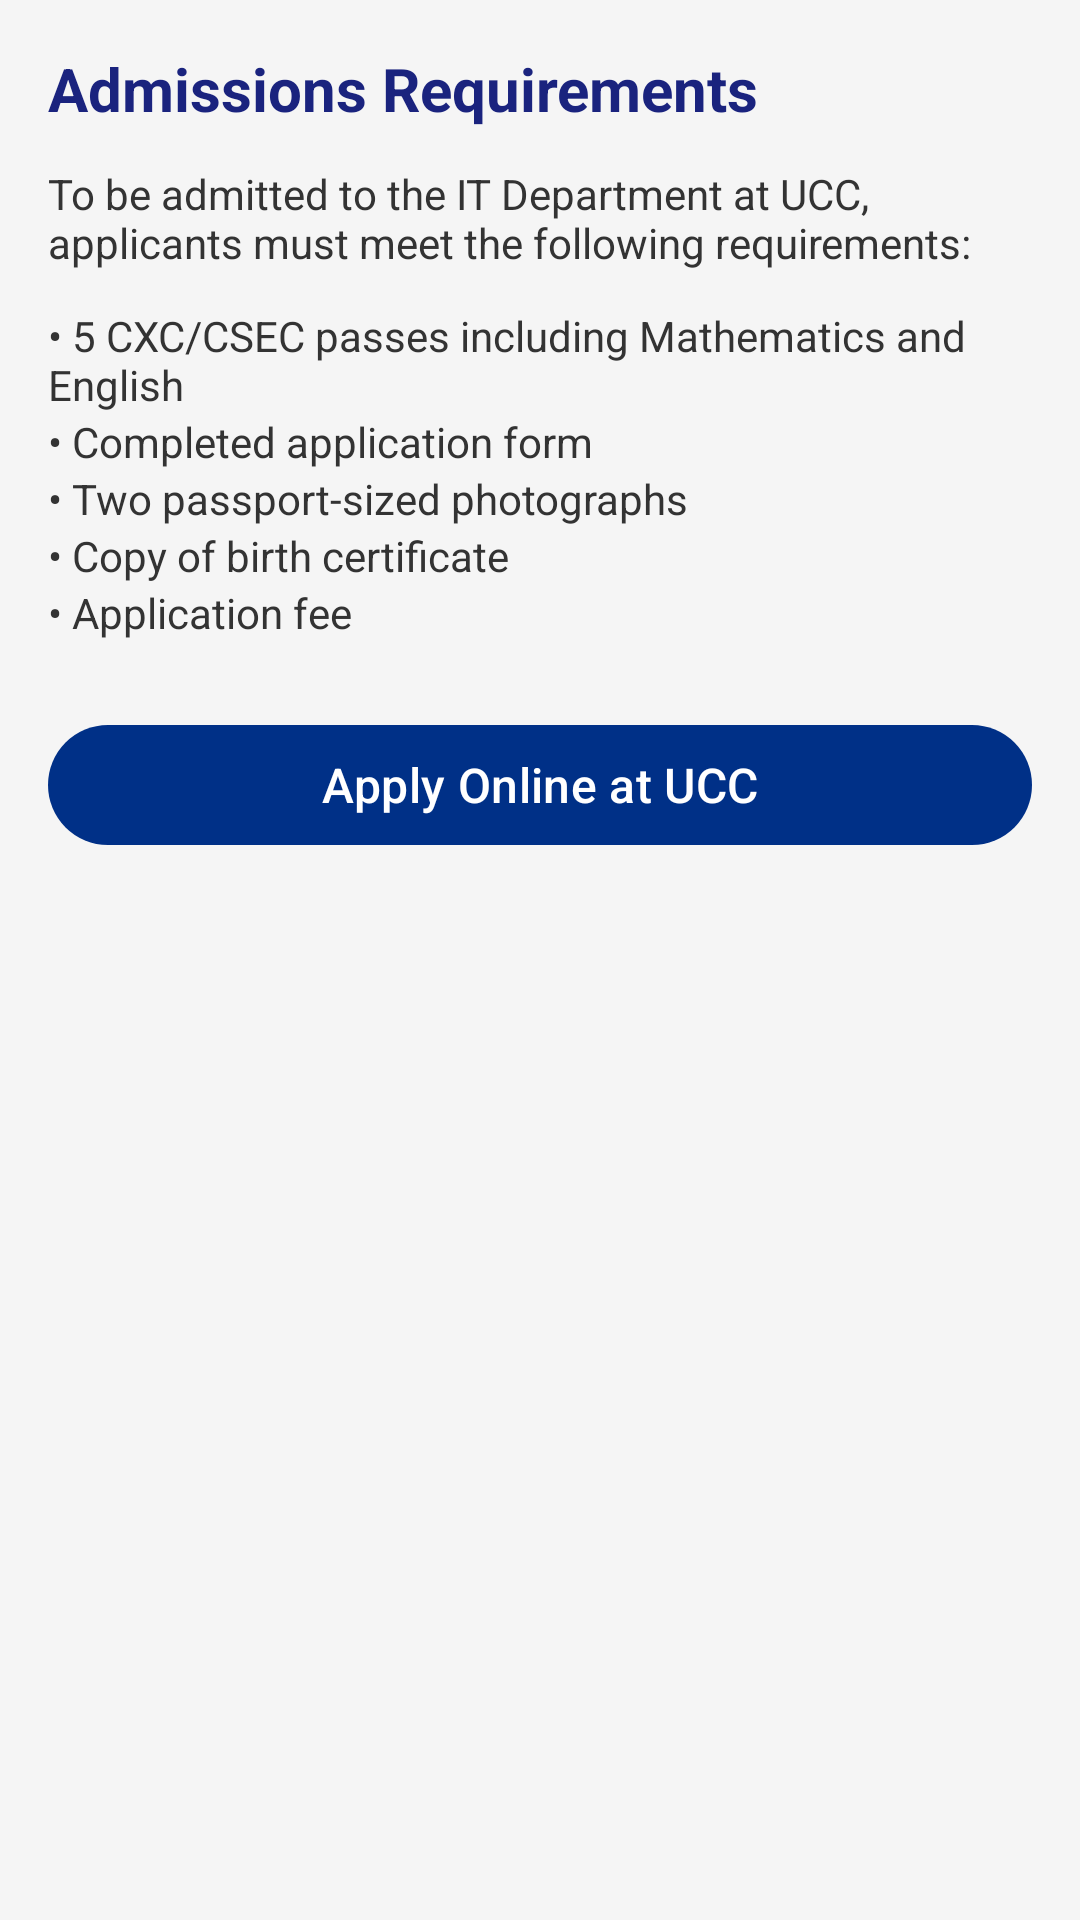

This screen was rendered from an Android layout file. Write that file and the resources it references.
<!-- AndroidManifest.xml: application theme Theme.ITDepartmentApp -->
<!-- res/layout/fragment_admissions.xml -->
<?xml version="1.0" encoding="utf-8"?>
<ScrollView
    xmlns:android="http://schemas.android.com/apk/res/android"
    android:layout_width="match_parent"
    android:layout_height="match_parent"
    android:background="#F5F5F5">

    <LinearLayout
        android:layout_width="match_parent"
        android:layout_height="wrap_content"
        android:orientation="vertical"
        android:padding="16dp">

        <TextView
            android:layout_width="wrap_content"
            android:layout_height="wrap_content"
            android:text="Admissions Requirements"
            android:textSize="20sp"
            android:textStyle="bold"
            android:textColor="#1A237E"
            android:layout_marginBottom="12dp"/>

        <TextView
            android:layout_width="wrap_content"
            android:layout_height="wrap_content"
            android:text="To be admitted to the IT Department at UCC, applicants must meet the following requirements:"
            android:textSize="14sp"
            android:textColor="#333333"
            android:layout_marginBottom="12dp"/>

        <TextView
            android:layout_width="wrap_content"
            android:layout_height="wrap_content"
            android:text="• 5 CXC/CSEC passes including Mathematics and English"
            android:textSize="14sp"
            android:textColor="#333333"/>

        <TextView
            android:layout_width="wrap_content"
            android:layout_height="wrap_content"
            android:text="• Completed application form"
            android:textSize="14sp"
            android:textColor="#333333"/>

        <TextView
            android:layout_width="wrap_content"
            android:layout_height="wrap_content"
            android:text="• Two passport-sized photographs"
            android:textSize="14sp"
            android:textColor="#333333"/>

        <TextView
            android:layout_width="wrap_content"
            android:layout_height="wrap_content"
            android:text="• Copy of birth certificate"
            android:textSize="14sp"
            android:textColor="#333333"/>

        <TextView
            android:layout_width="wrap_content"
            android:layout_height="wrap_content"
            android:text="• Application fee"
            android:textSize="14sp"
            android:textColor="#333333"
            android:layout_marginBottom="24dp"/>

        <com.google.android.material.button.MaterialButton
            android:id="@+id/applyButton"
            android:layout_width="match_parent"
            android:layout_height="wrap_content"
            android:text="Apply Online at UCC"
            android:textSize="16sp"/>

    </LinearLayout>
</ScrollView>
<!-- resources referenced by this layout -->
<resources>
  <style name="Theme.ITDepartmentApp" parent="Base.Theme.ITDepartmentApp" />
  <style name="Base.Theme.ITDepartmentApp" parent="Theme.Material3.DayNight.NoActionBar">
          <item name="colorPrimary">#003087</item>
          <item name="colorPrimaryVariant">#001F5B</item>
          <item name="colorOnPrimary">#FFFFFF</item>
          <item name="colorSecondary">#FFD700</item>
          <item name="colorOnSecondary">#000000</item>
      </style>
</resources>
